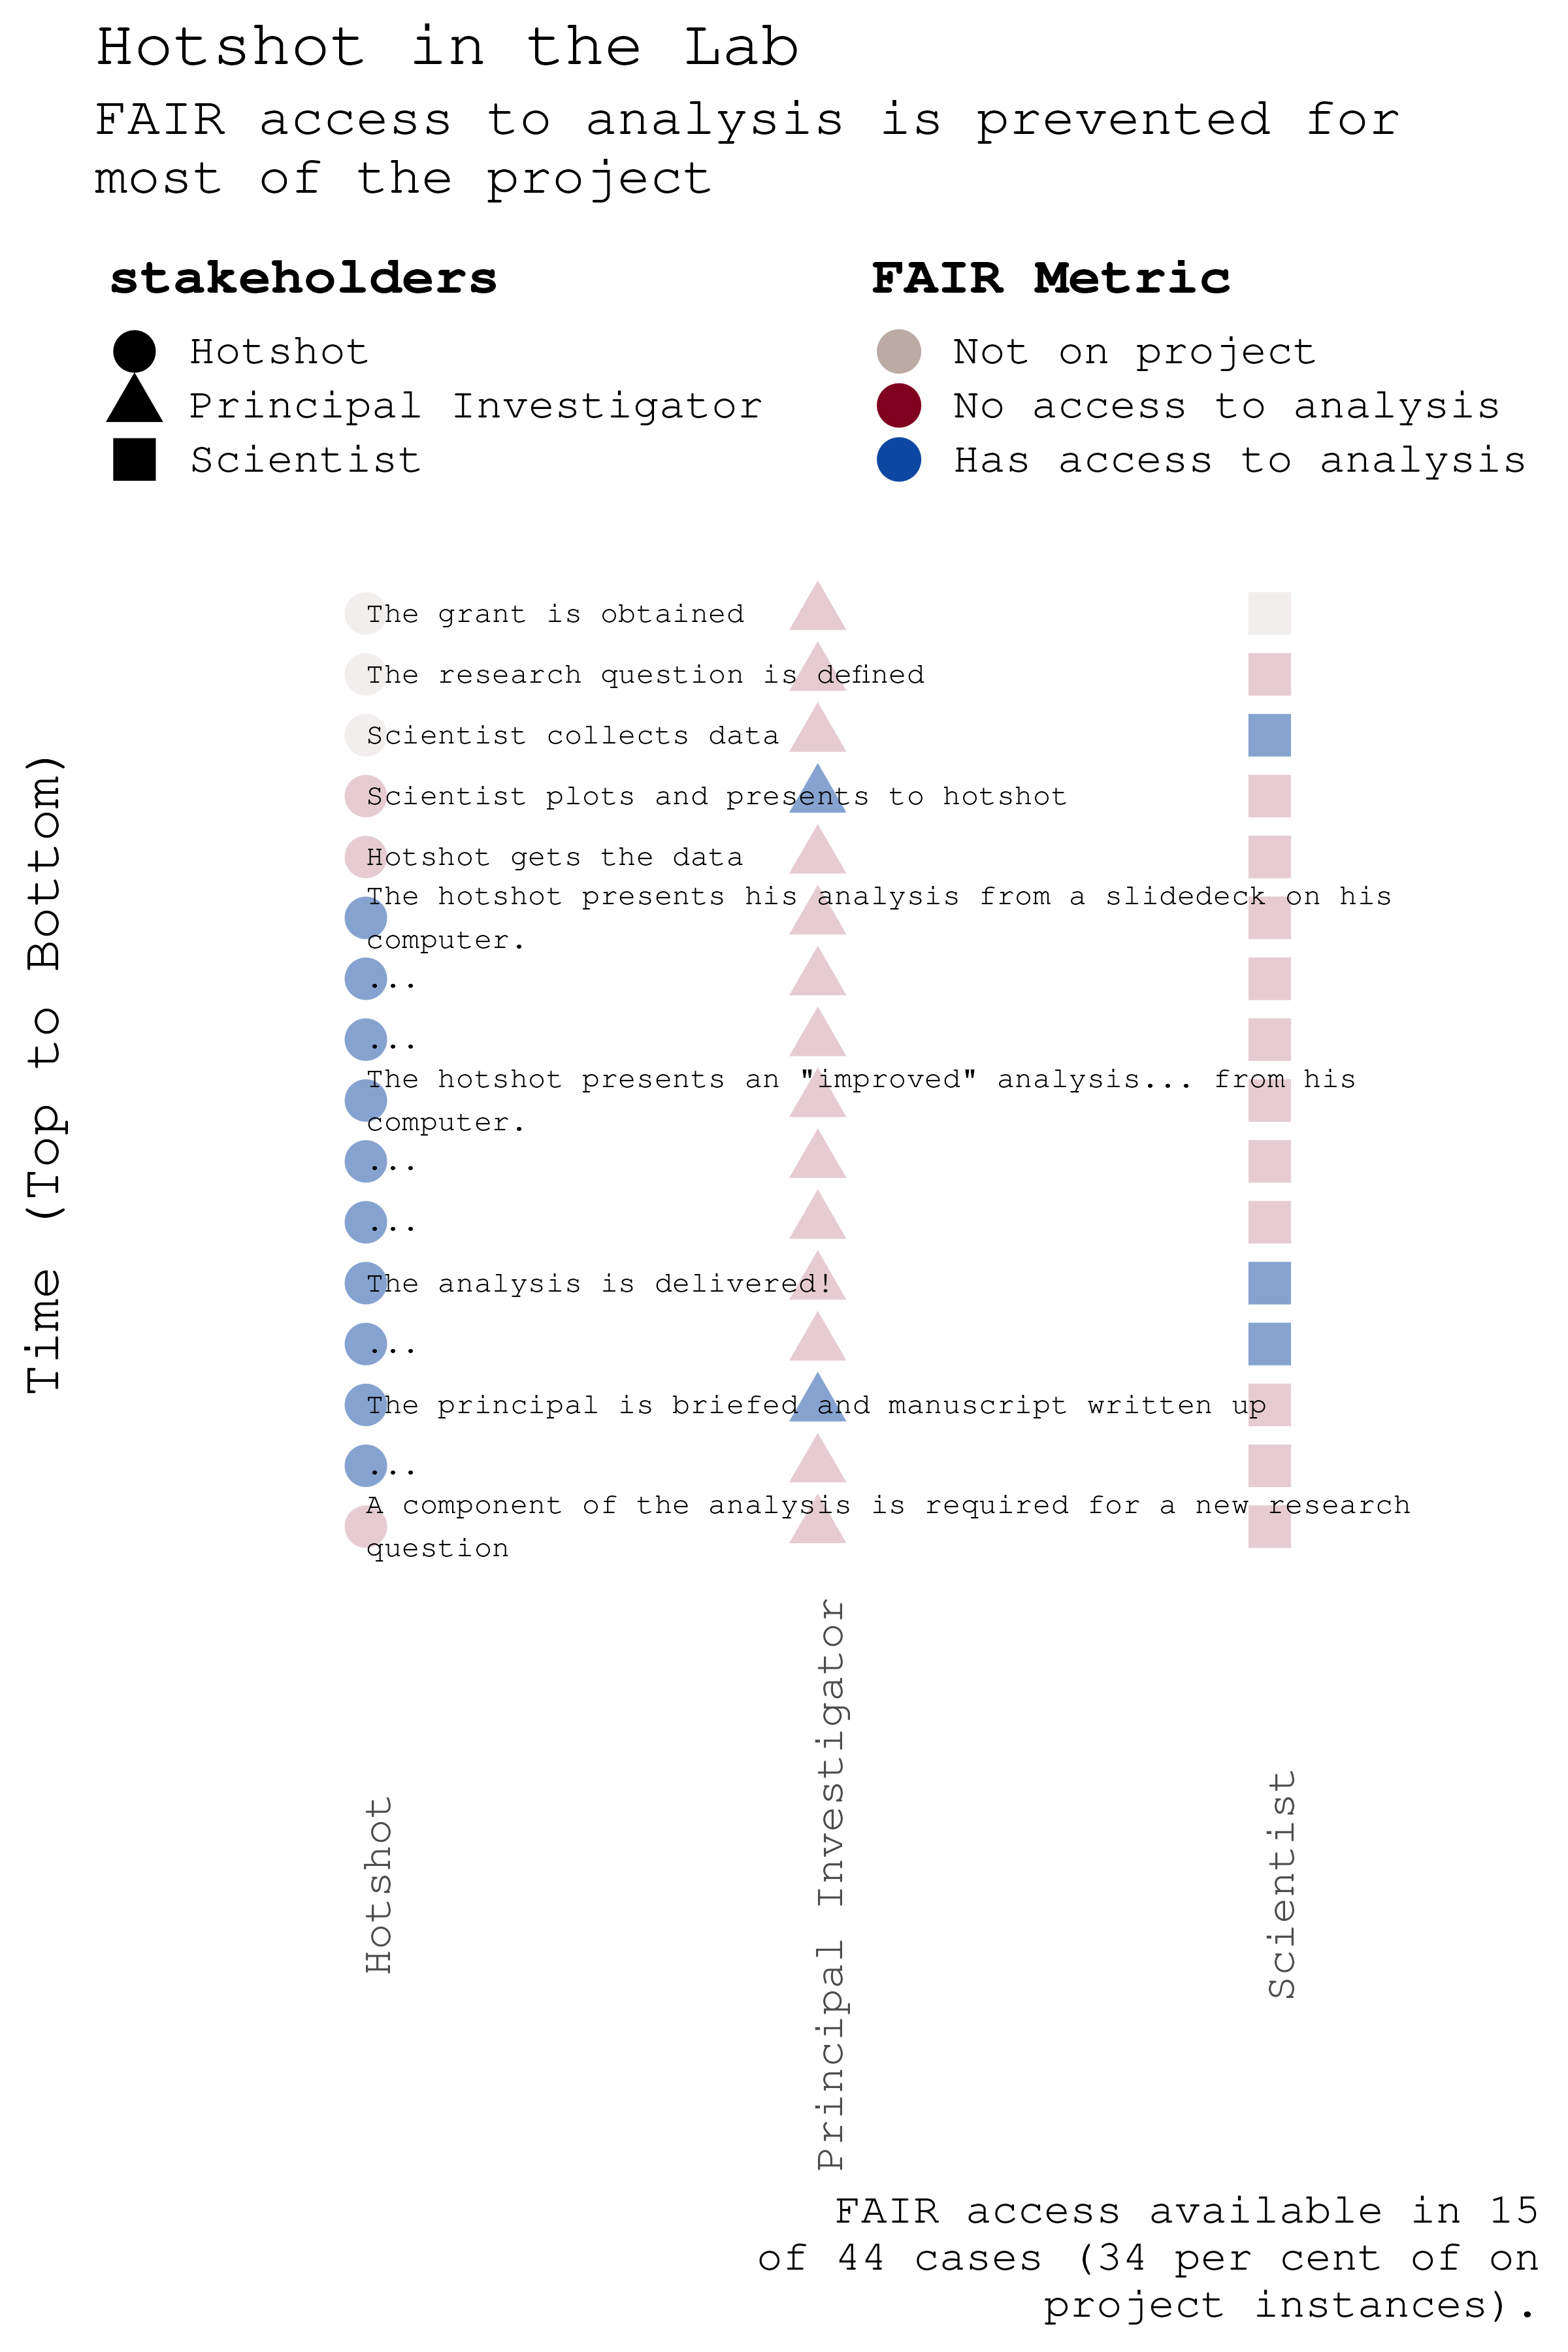

Here is the R script that generated this plot:
library(tidyverse)
library(here)

# Cleanup function
cleanup_colnames <- function(df) {
  names(df) <- names(df) |>
    tolower() |>
    (\(x) gsub("[^a-z0-9]+", "_", x))() |>
    (\(x) gsub("^_|_$", "", x))() |>
    (\(x) ifelse(grepl("^[0-9]", x), paste0("x", x), x))()
  df
}

# Read and clean data
dat <- read_tsv(here("figures-and-tables", "fair-metrics", "hotshot.tsv"), skip = 1) |>
  cleanup_colnames()

# Long form for plotting
dat_long <- dat |>
  pivot_longer(cols = -stakeholders, names_to = "timepoint", values_to = "fair_metric") |>
  mutate(
    tp_number = str_extract(timepoint, '\\d+') |> as.integer()
  )

# Create ordered factor for vertical alignment
tp_levels <- sort(unique(dat_long$tp_number), decreasing = TRUE)

dat_long <- dat_long |>
  mutate(
    time_f = factor(tp_number, levels = tp_levels),
    fair_label = case_when(
      is.na(fair_metric) ~ "Not on project",
      fair_metric == 0   ~ "No access to analysis",
      fair_metric == 1   ~ "Has access to analysis"
    ) |> factor(levels = c("Not on project", "No access to analysis", "Has access to analysis")),
    alpha_level = if_else(fair_label == "Has access to analysis", 0.7, 0.3),
    y = as.numeric(time_f)
  )

tp_annotations <- tibble(
  timepoint = colnames(dat),
  annotation = colnames(read_tsv(here("figures-and-tables", "fair-metrics", "hotshot.tsv")))
) |>
  mutate(
    tp_number = str_extract(timepoint, '\\d+') |> as.integer(),
    time_f = factor(tp_number, levels = tp_levels),
    plot_y = as.numeric(time_f),
    annotation = if_else(str_length(annotation) < 6, "...", annotation),
    annotation = str_to_sentence(annotation),
    annotation = str_wrap(annotation, 40)
  )

# Define color palette
murky_palette_gg <- c(
  "Not on project"        = "#BCAAA4",
  "No access to analysis" = "#800020",
  "Has access to analysis"= "#0D47A1"
)

fair_prop <- 
  dat_long |>
    filter(!is.na(fair_metric)) |>
    summarise(
      fair = sum(fair_metric),
      total = n(),
      prop = round(fair / total, 2)
    )

plot_cap <- sprintf(
  "FAIR access available in %i of %i cases (%i per cent of on project instances).",
  fair_prop$fair,
  fair_prop$total,
  fair_prop$prop * 100
) |> str_wrap(30)


# Plot
ggplot(dat_long) +
  geom_point(aes(x = stakeholders, y = y, shape = stakeholders, colour = fair_label, alpha = alpha_level), size = 7) +
  geom_text(data = tp_annotations |> mutate(stakeholders = "Principal Investigator"),
            aes(x = stakeholders,
            family="Courier", 
            y = plot_y, label = annotation)) +
  scale_colour_manual(values = murky_palette_gg, name = "FAIR Metric") +
  scale_alpha_identity() +
  theme_minimal(base_family = "Courier", base_size = 14) +
  labs(
    title = "Hotshot in the Lab",
    subtitle = "FAIR access to analysis is prevented for most of the project" |> str_wrap(40), 
    x = NULL, y = "Time (Top to Bottom)",
    caption = plot_cap
    ) +
  theme(
    legend.direction = "vertical",
    legend.position = "top",
    legend.title = element_text(face = "bold"),
    panel.grid = element_blank(),
    plot.background = element_rect(colour = "white"),
    axis.text.y = element_blank(),
    axis.text.x = element_text(angle=90)
  )

# Save
ggsave(here("figures-and-tables", "fair-metrics", "fair-access.png"),
       units = "in", width = 6, height = 12)
